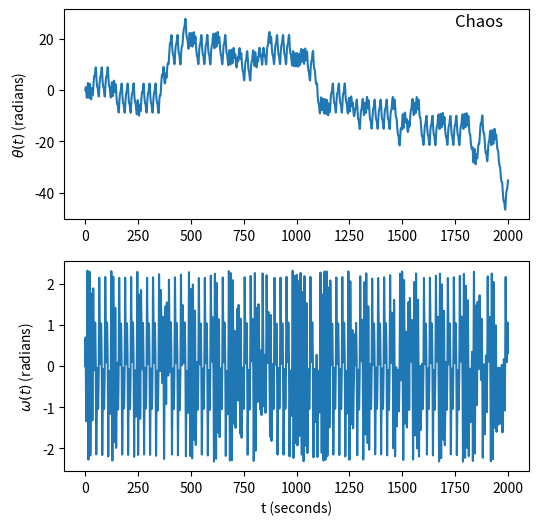
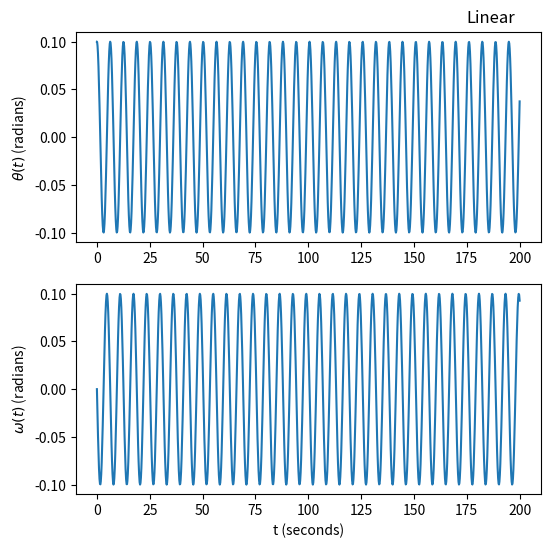
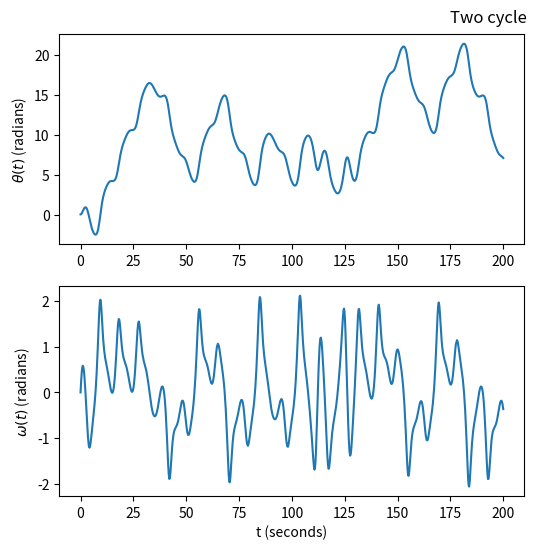
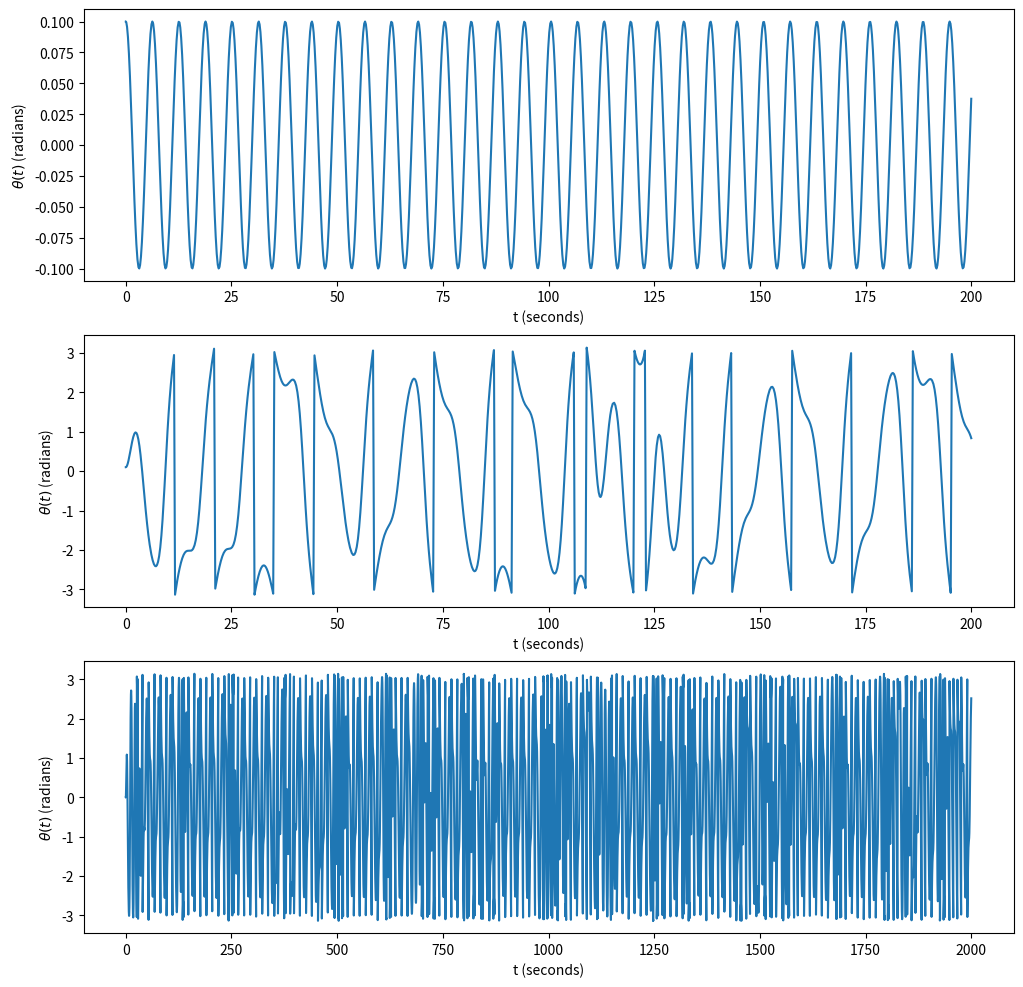
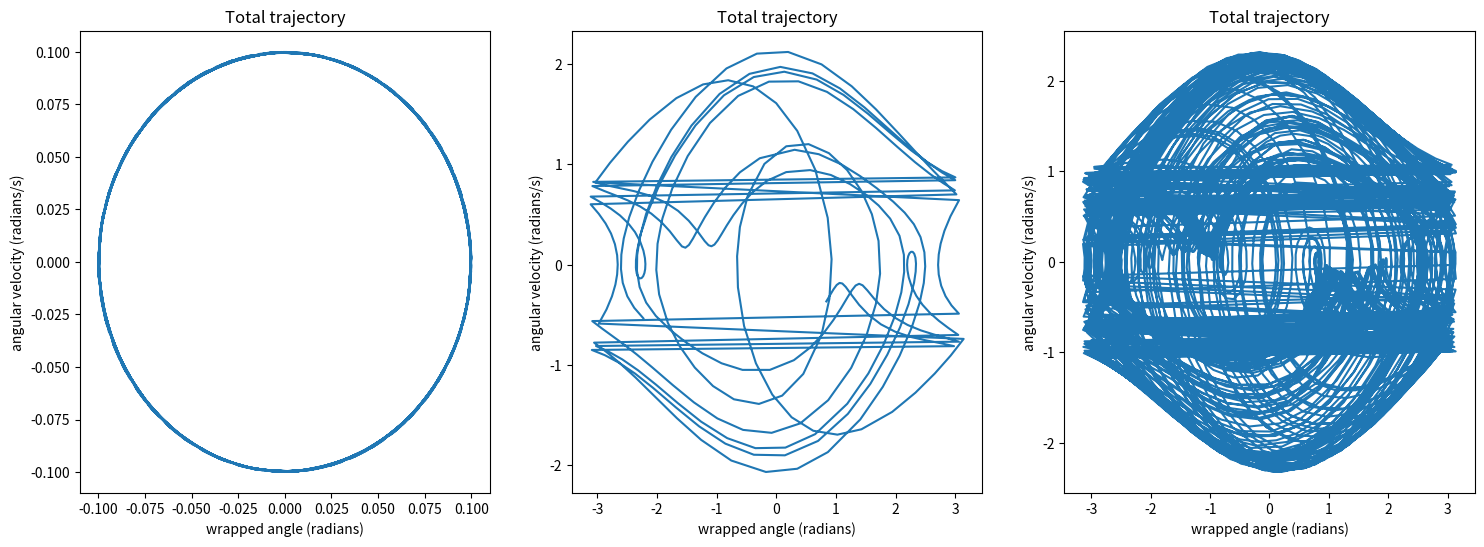
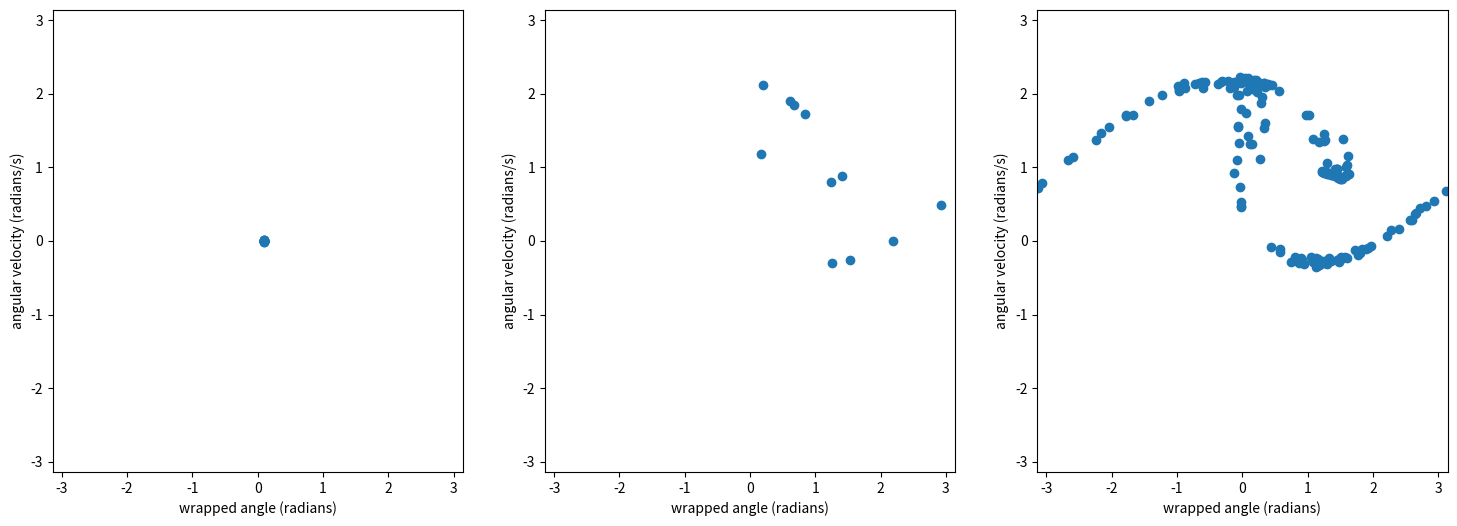
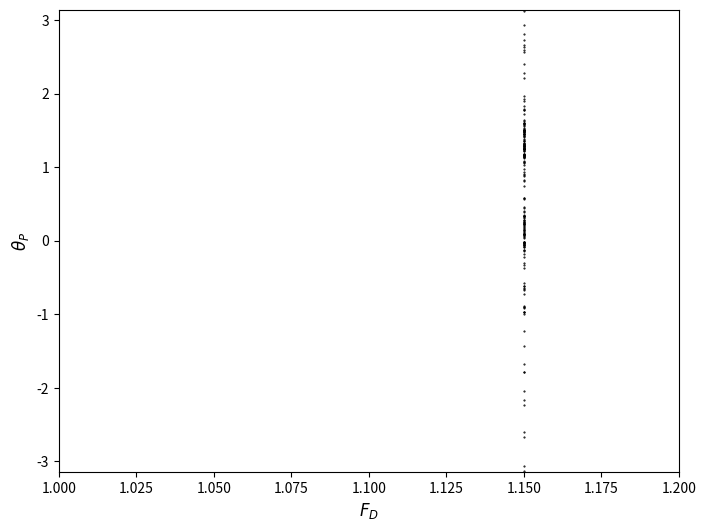

Write Python code to recreate these figures, in order. (Note: this script raises an exception after producing the figures.)
import os
import numpy as np
import matplotlib
matplotlib.rcParams['legend.fancybox'] = True
import matplotlib.pyplot as plt
import scipy.integrate
import concurrent
import time
from pprint import pprint

# Define a few parameters to check some typical trajectories. 

params_linear = {
    'method':'RK45',
    'tmax':200.,
    'theta_init':0.1,
    'omega_init':0.0,
    'gamma':0.0,
    'omega0':1.0,
    'F_D':0,
    'omegaD':0
}
params_twocycle ={
    'method':'RK45',
    'tmax':200.,
    'theta_init':0.0,
    'omega_init':0.0,
    'gamma':0.5,
    'omega0':1.0,
    'F_D':1.07,
    'omegaD':2/3
}
params_chaos ={
    'method':'RK45',
    'tmax':2000.,
    'theta_init':0.0,
    'omega_init':0.0,
    'gamma':0.5,
    'omega0':1.0,
    'F_D':1.15,
    'omegaD':2/3
}

class Pendulum:
    def __init__ (self, 
                 gamma: float, 
                 omega_0: float, 
                 F_D: float, 
                 omega_D: float):
        self.gamma = gamma
        self.omega_0 = omega_0
        self.F_D = F_D
        self.omega_D = omega_D

    def __call__(self, t, state):
        flow = np.zeros_like(state)
        flow[0] = state[1]
        flow[1] = -self.omega_0**2 * np.sin(state[0]) - self.gamma * state[1] + self.F_D * np.cos(self.omega_D * t)    
        return flow

# Chaotic pendulum
tmax = 2000.
theta_init = 0.0
omega_init = 0.0
method = "RK45"
pendul = {}
pendul["chaos"] = Pendulum(
    gamma = 0.5,
    omega_0 = 1.0, # natural frequency, not initial value!
    F_D = 1.15,
    omega_D = 2/3
)
res = scipy.integrate.solve_ivp(fun = pendul["chaos"],
                                t_span = (0., tmax),
                                y0 = [theta_init, omega_init], 
                                vectorized = True, 
                                atol = 1e-8,
                                rtol = 1e-6,
                                method = method,
                                first_step = 0.001)
# Results storage
t = {}
states = {}
theta = {}
omega = {}
t["chaos"] = res.t
states["chaos"] = res.y
theta["chaos"] = states["chaos"][0]
omega["chaos"] = states["chaos"][1]

fig, ax = plt.subplots(2, 1, figsize=(6, 6))
ax[0].plot(t["chaos"], theta["chaos"])
ax[0].set_ylabel(r"$\theta(t)$ (radians)")
ax[0].text(1750, 25, "Chaos", size="large")

ax[1].plot(t["chaos"], omega["chaos"])
ax[1].set_xlabel("t (seconds)")
ax[1].set_ylabel(r"$\omega(t)$ (radians)")


# Linear pendulum
tmax = 200.
theta_init = 0.1
omega_init = 0.0
method = "RK45"
pendul["linear"] = Pendulum(
    gamma = 0.0, 
    omega_0 = 1.0, 
    F_D = 0.0, 
    omega_D = 0.0
)

res = scipy.integrate.solve_ivp(fun = pendul["linear"],
                                t_span = (0., tmax),
                                y0 = [theta_init, omega_init], 
                                vectorized = True, 
                                atol = 1e-8,
                                rtol = 1e-6,
                                method = method,
                                first_step = 0.001)
t["linear"] = res.t
states["linear"] = res.y
theta["linear"] = states["linear"][0]
omega["linear"] = states["linear"][1]

fig, ax = plt.subplots(2, 1, figsize=(6, 6))
ax[0].plot(t["linear"], theta["linear"])
ax[0].set_ylabel(r"$\theta(t)$ (radians)")
ax[0].text(175, 0.12, "Linear", size="large")

ax[1].plot(t["linear"], omega["linear"])
ax[1].set_xlabel("t (seconds)")
ax[1].set_ylabel(r"$\omega(t)$ (radians)")


# 2-cycle pendulum
tmax = 200.
theta_init = 0.1
omega_init = 0.0
method = "RK45"
pendul["twocycle"] = Pendulum(
    gamma = 0.5, 
    omega_0 = 1.0, 
    F_D = 1.07, 
    omega_D = 2./3
)

res = scipy.integrate.solve_ivp(fun = pendul["twocycle"],
                                t_span = (0., tmax),
                                y0 = [theta_init, omega_init], 
                                vectorized = True, 
                                atol = 1e-8,
                                rtol = 1e-6,
                                method = method,
                                first_step = 0.001)
t["twocycle"] = res.t
states["twocycle"] = res.y
theta["twocycle"] = states["twocycle"][0]
omega["twocycle"] = states["twocycle"][1]

fig, ax = plt.subplots(2, 1, figsize=(6, 6))
ax[0].plot(t["twocycle"], theta["twocycle"])
ax[0].set_ylabel(r"$\theta(t)$ (radians)")
ax[0].text(175, 24, "Two cycle", size="large")

ax[1].plot(t["twocycle"], omega["twocycle"])
ax[1].set_xlabel("t (seconds)")
ax[1].set_ylabel(r"$\omega(t)$ (radians)")


theta1 = {}
for case in ["linear", "twocycle", "chaos"]:
    if pendul[case].omega_D > 0.0:
        T_p = 2*np.pi / pendul[case].omega_D
    else:
        T_p = 2*np.pi / pendul[case].omega_0
    
    
    theta1[case] = (theta[case] + np.pi) % (2 * np.pi ) - np.pi

fig, ax = plt.subplots(3, 1, figsize=(12, 12))
for i, case in enumerate(["linear", "twocycle", "chaos"]):
    ax[i].plot(t[case], theta1[case])
    ax[i].set_xlabel("t (seconds)")
    ax[i].set_ylabel(r"$\theta(t)$ (radians)")


fig, ax = plt.subplots(1, 3, figsize=(18, 6))
transient_mask = {}
for i, case in enumerate(["linear", "twocycle", "chaos"]):
    transient_mask[case] = t[case][1:] > 100.
    ax[i].plot(theta1[case][1:][transient_mask[case]], omega[case][1:][transient_mask[case]])
    ax[i].set_title("Total trajectory")
    ax[i].set_xlabel(r"wrapped angle (radians)")
    ax[i].set_ylabel(r"angular velocity (radians/s)")


poincaremap = {}
ptheta = {}
pomega = {}

for case in ["linear", "twocycle", "chaos"]:
    if pendul[case].omega_D > 0.0:
        T_p = 2*np.pi / pendul[case].omega_D
    else:
        T_p = 2*np.pi / pendul[case].omega_0

    poincaremap[case] = ( (t[case][1:] // T_p) - (t[case][0:-1] // T_p) ) > 0.
    ptheta[case] = theta1[case][1:][poincaremap[case] & transient_mask[case]]
    pomega[case] = omega[case][1:][poincaremap[case] & transient_mask[case]]

fig, ax = plt.subplots(1, 3, figsize=(18, 6))
for i, case in enumerate(["linear", "twocycle", "chaos"]):
    ax[i].scatter(ptheta[case], pomega[case])
    ax[i].set_xlim(-np.pi, np.pi)
    ax[i].set_ylim(-np.pi, np.pi)
    ax[i].set_xlabel(r"wrapped angle (radians)")
    ax[i].set_ylabel(r"angular velocity (radians/s)")

fig, ax = plt.subplots(1, 1, figsize=(8, 6))
bif_xvals = np.full_like(ptheta["chaos"], pendul["chaos"].F_D )
ax.scatter(bif_xvals, ptheta["chaos"], color='k', marker='.', s=1)
ax.set_xlim(1.0, 1.2)
ax.set_ylim(-np.pi, np.pi)
ax.set_xlabel(r"$F_D$", fontsize="large")
ax.set_ylabel(r"$\theta_P$", fontsize="large")

# You need to make a loop over interesting values of f_d. 
pendul2 = Pendulum(
    gamma = 0.5,
    omega_0 = 1.0, # natural frequency, not initial value!
    F_D = 1.0,
    omega_D = 2/3
)

# Example for one point
F_D = 1.1
pendul2.F_D = F_D
res = scipy.integrate.solve_ivp(fun = pendul2,
                                t_span = (0, 2000.),
                                y0 = [0., 0.], 
                                vectorized = True, 
                                atol = 1e-5, 
                                rtol = 1e-3,
                                method = "RK45",
                                first_step = 0.01)

## Your code goes here. 


# Note: this is a good use case for multiprocessing. Here is an example:
def some_func(x):
    # Dummy function
    time.sleep(1)
    return x, np.ones(10) * x

print("Test one call")
t1 = time.time()
some_func(0.)
t2 = time.time()
print(f"One call, T = {t2-t1} s")

print(f"cpu_count = {os.cpu_count()}")
nworkers = os.cpu_count() # or os.cpu_count()
with concurrent.futures.ProcessPoolExecutor(max_workers=nworkers) as executor:
    xlist = np.arange(0, 3*os.cpu_count(), 1)
    results = {}
    t1 = time.time()
    for x, result in executor.map(some_func, xlist):
        results[x] = result
    t2 = time.time()
    print(f"{len(xlist)} calls with {nworkers} workers: T = {t2-t1} s")
pprint(results)
